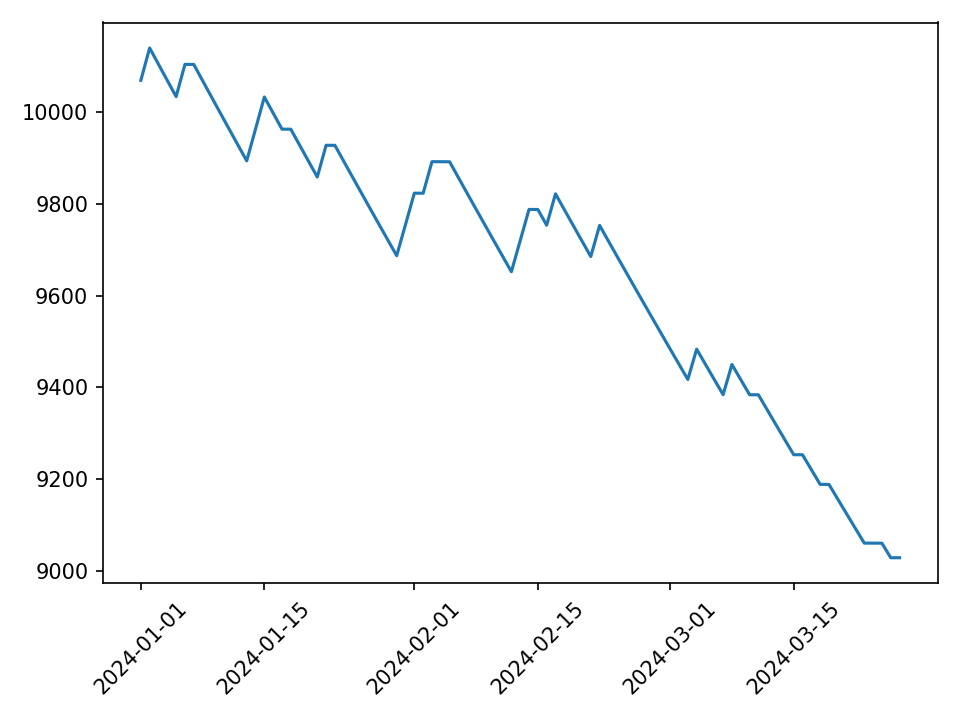

The data file committed next to this chart (first rows):
day, equity, failed, fail_reason
2024-01-01, 10070, False, 
2024-01-02, 10141, False, 
2024-01-03, 10105, False, 
2024-01-04, 10070, False, 
2024-01-05, 10035, False, 
2024-01-06, 10105, False, 
2024-01-07, 10105, False, 
2024-01-08, 10070, False, 
2024-01-09, 10034, False, 
2024-01-10, 9999, False, 
2024-01-11, 9964, False, 
2024-01-12, 9929, False, 
2024-01-13, 9895, False, 
2024-01-14, 9964, False, 
2024-01-15, 10034, False, 
2024-01-16, 9999, False, 
2024-01-17, 9964, False, 
2024-01-18, 9964, False, 
2024-01-19, 9929, False, 
2024-01-20, 9894, False, 
2024-01-21, 9859, False, 
2024-01-22, 9928, False, 
2024-01-23, 9928, False, 
2024-01-24, 9894, False, 
2024-01-25, 9859, False, 
2024-01-26, 9824, False, 
2024-01-27, 9790, False, 
2024-01-28, 9756, False, 
2024-01-29, 9722, False, 
2024-01-30, 9688, False, 
2024-01-31, 9756, False, 
2024-02-01, 9824, False, 
2024-02-02, 9824, False, 
2024-02-03, 9893, False, 
2024-02-04, 9893, False, 
2024-02-05, 9892, False, 
2024-02-06, 9858, False, 
2024-02-07, 9823, False, 
2024-02-08, 9789, False, 
2024-02-09, 9755, False, 
2024-02-10, 9721, False, 
2024-02-11, 9687, False, 
2024-02-12, 9653, False, 
2024-02-13, 9720, False, 
2024-02-14, 9788, False, 
2024-02-15, 9788, False, 
2024-02-16, 9754, False, 
2024-02-17, 9822, False, 
2024-02-18, 9788, False, 
2024-02-19, 9754, False, 
2024-02-20, 9720, False, 
2024-02-21, 9686, False, 
2024-02-22, 9754, False, 
2024-02-23, 9719, False, 
2024-02-24, 9685, False, 
2024-02-25, 9652, False, 
2024-02-26, 9618, False, 
2024-02-27, 9584, False, 
2024-02-28, 9551, False, 
2024-02-29, 9517, False, 
... 27 more rows
